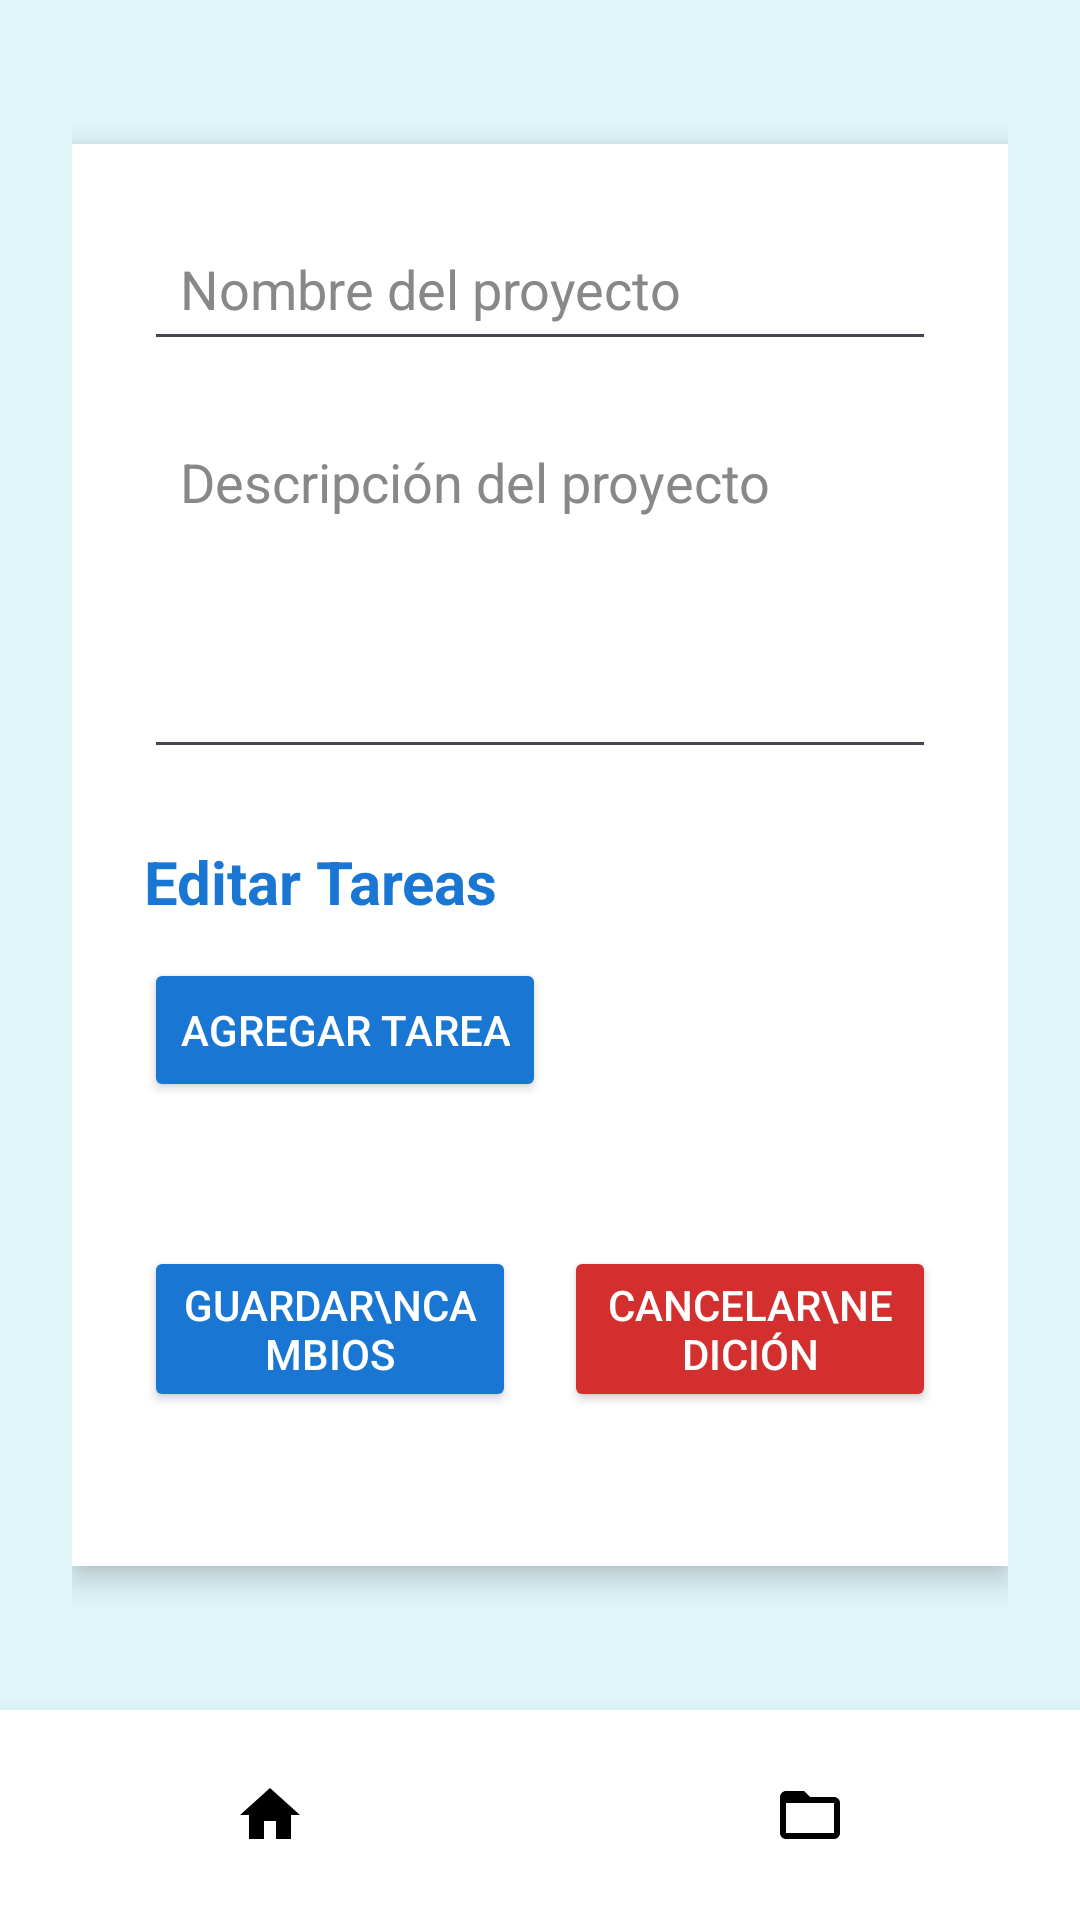

Produce the Android XML layout that renders to this screen, including the resource entries it uses.
<!-- AndroidManifest.xml: application theme Theme.DoneIt_Version_Movil -->
<!-- res/layout/activity_editar_tareas.xml -->
<?xml version="1.0" encoding="utf-8"?>
<FrameLayout xmlns:android="http://schemas.android.com/apk/res/android"
    xmlns:app="http://schemas.android.com/apk/res-auto"
    android:layout_width="match_parent"
    android:layout_height="match_parent">

    
    <androidx.constraintlayout.widget.ConstraintLayout
        android:layout_width="match_parent"
        android:layout_height="match_parent"
        android:background="#E0F7FA">

        
        <ScrollView
            android:id="@+id/scrollView"
            android:layout_width="0dp"
            android:layout_height="0dp"
            android:fillViewport="true"
            app:layout_constraintTop_toTopOf="parent"
            app:layout_constraintBottom_toTopOf="@id/barraInferior"
            app:layout_constraintStart_toStartOf="parent"
            app:layout_constraintEnd_toEndOf="parent">

            <LinearLayout
                android:layout_width="match_parent"
                android:layout_height="wrap_content"
                android:orientation="vertical"
                android:padding="24dp"
                android:gravity="center_horizontal"
                android:background="@android:color/transparent">

                <LinearLayout
                    android:layout_width="match_parent"
                    android:layout_height="wrap_content"
                    android:orientation="vertical"
                    android:padding="24dp"
                    android:background="@android:color/white"
                    android:elevation="6dp"
                    android:layout_marginTop="24dp"
                    android:layout_marginBottom="24dp">

                    <EditText
                        android:id="@+id/etNombreProyecto"
                        android:layout_width="match_parent"
                        android:layout_height="wrap_content"
                        android:hint="Nombre del proyecto"
                        android:textColor="@color/texto_gris"
                        android:textColorHint="@color/pista_gris"
                        android:padding="12dp"
                        android:layout_marginBottom="16dp" />

                    <EditText
                        android:id="@+id/etDescripcionProyecto"
                        android:layout_width="match_parent"
                        android:layout_height="120dp"
                        android:hint="Descripción del proyecto"
                        android:textColor="@color/texto_gris"
                        android:textColorHint="@color/pista_gris"
                        android:gravity="top|start"
                        android:padding="12dp"
                        android:layout_marginBottom="24dp" />

                    <TextView
                        android:layout_width="wrap_content"
                        android:layout_height="wrap_content"
                        android:text="Editar Tareas"
                        android:textSize="20sp"
                        android:textStyle="bold"
                        android:textColor="@color/azulBoton"
                        android:layout_marginBottom="12dp" />

                    <Button
                        android:id="@+id/btnAgregarTarea"
                        android:layout_width="wrap_content"
                        android:layout_height="wrap_content"
                        android:text="Agregar Tarea"
                        android:backgroundTint="@color/azulBoton"
                        android:textColor="@android:color/white"
                        android:layout_marginBottom="24dp" />

                    <androidx.recyclerview.widget.RecyclerView
                        android:id="@+id/rvTareas"
                        android:layout_width="match_parent"
                        android:layout_height="wrap_content"
                        android:layout_marginBottom="24dp" />

                    <LinearLayout
                        android:layout_width="match_parent"
                        android:layout_height="wrap_content"
                        android:orientation="horizontal">

                        <Button
                            android:id="@+id/btnGuardarCambios"
                            android:layout_width="0dp"
                            android:layout_height="wrap_content"
                            android:layout_weight="1"
                            android:text="Guardar\nCambios"
                            android:backgroundTint="@color/azulBoton"
                            android:textColor="@android:color/white" />

                        <View
                            android:layout_width="16dp"
                            android:layout_height="wrap_content" />

                        <Button
                            android:id="@+id/btnCancelar"
                            android:layout_width="0dp"
                            android:layout_height="wrap_content"
                            android:layout_weight="1"
                            android:text="Cancelar\nEdición"
                            android:backgroundTint="@color/rojoMenu"
                            android:textColor="@android:color/white" />
                    </LinearLayout>
                </LinearLayout>
            </LinearLayout>
        </ScrollView>

        
        <LinearLayout
            android:id="@+id/barraInferior"
            android:layout_width="0dp"
            android:layout_height="70dp"
            android:orientation="horizontal"
            android:background="@color/white"
            android:weightSum="2"
            android:elevation="10dp"
            android:paddingTop="5dp"
            android:paddingBottom="5dp"
            app:layout_constraintBottom_toBottomOf="parent"
            app:layout_constraintStart_toStartOf="parent"
            app:layout_constraintEnd_toEndOf="parent">

            <ImageButton
                android:id="@+id/btnHome"
                android:layout_width="0dp"
                android:layout_height="match_parent"
                android:layout_weight="1"
                android:background="@android:color/transparent"
                android:src="@drawable/ic_home_filled"
                android:contentDescription="Inicio"
                android:scaleType="centerInside" />

            <ImageButton
                android:id="@+id/btnFolder"
                android:layout_width="0dp"
                android:layout_height="match_parent"
                android:layout_weight="1"
                android:background="@android:color/transparent"
                android:src="@drawable/ic_folder_open"
                android:contentDescription="Proyectos"
                android:scaleType="centerInside" />
        </LinearLayout>
    </androidx.constraintlayout.widget.ConstraintLayout>

    
    <include
        android:id="@+id/includeLoading"
        layout="@layout/loading_overlay"
        android:layout_width="match_parent"
        android:layout_height="match_parent" />

</FrameLayout>
<!-- res/layout/loading_overlay.xml (included above) -->
<?xml version="1.0" encoding="utf-8"?>
<FrameLayout xmlns:android="http://schemas.android.com/apk/res/android"
    android:id="@+id/loadingOverlay"
    android:layout_width="match_parent"
    android:layout_height="match_parent"
    android:background="#88000000"
    android:clickable="true"
    android:focusable="true"
    android:visibility="gone">

    <ProgressBar
        android:id="@+id/progressBar"
        style="?android:attr/progressBarStyleLarge"
        android:layout_width="wrap_content"
        android:layout_height="wrap_content"
        android:layout_gravity="center" />
</FrameLayout>
<!-- resources referenced by this layout -->
<resources>
  <color name="azulBoton">#1976D2</color>
  <color name="pista_gris">#888888</color>
  <color name="rojoMenu">#D32F2F</color>
  <color name="texto_gris">#666666</color>
  <color name="white">#FFFFFFFF</color>
  <!-- drawable ic_folder_open (drawable) -->
  <vector xmlns:android="http://schemas.android.com/apk/res/android"
      android:width="24dp" android:height="24dp"
      android:viewportWidth="24" android:viewportHeight="24">
      <path
          android:fillColor="#000000"
          android:pathData="M20,6h-8l-2,-2H4c-1.1,0 -2,0.9 -2,2v12c0,1.1 0.9,2 2,2h16c1.1,0 2,-0.9 2,-2V8c0,-1.1 -0.9,-2 -2,-2zM4,18V8h16v10H4z" />
  </vector>
  <!-- drawable ic_home_filled (drawable) -->
  <vector xmlns:android="http://schemas.android.com/apk/res/android"
      android:width="24dp" android:height="24dp" android:viewportWidth="24"
      android:viewportHeight="24">
      <path android:fillColor="#000000"
          android:pathData="M10,20v-6h4v6h5v-8h3L12,3 2,12h3v8z" />
  </vector>
  <style name="Theme.DoneIt_Version_Movil" parent="Base.Theme.DoneIt_Version_Movil" />
  <style name="Base.Theme.DoneIt_Version_Movil" parent="Theme.Material3.DayNight.NoActionBar">
          
          
      </style>
</resources>
